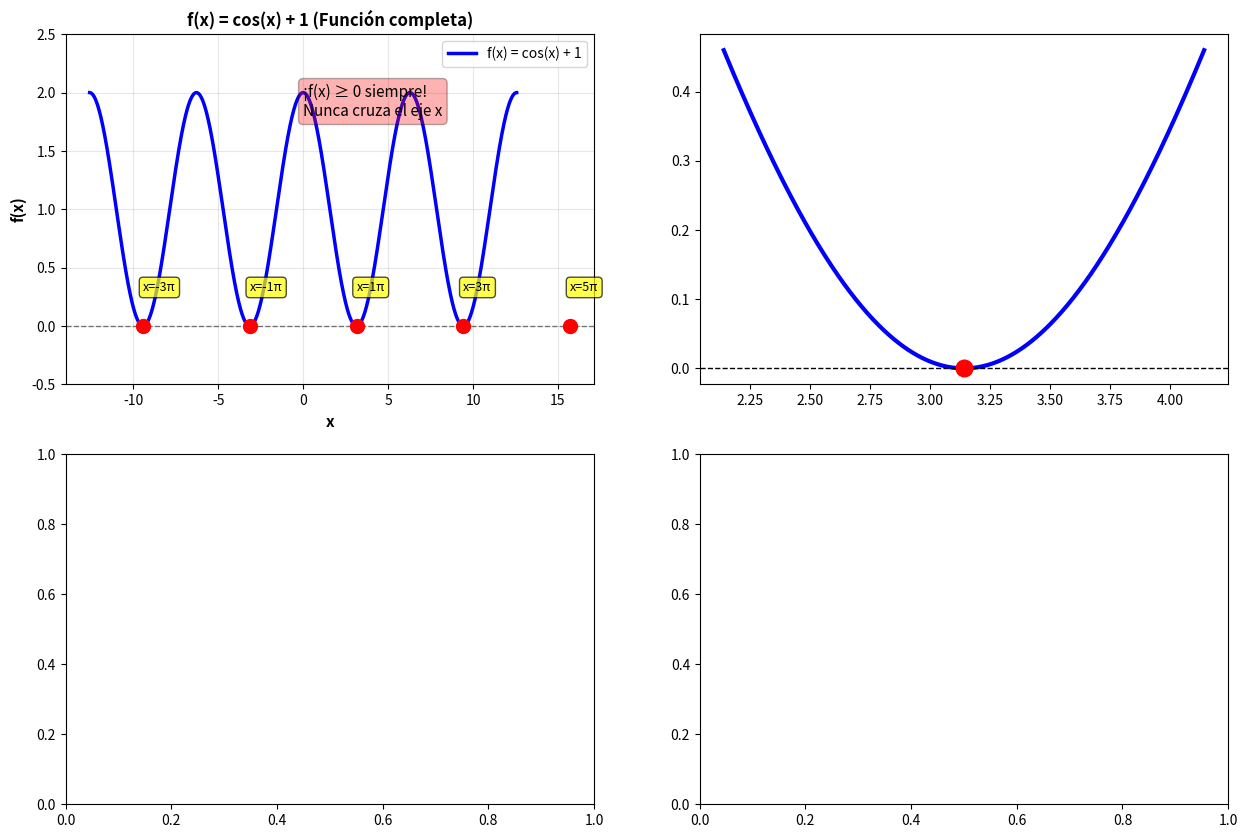

Here is the Python script that generated this plot: (Note: this script raises an exception after producing the figure.)
"""
Exercise 2.62: Can methods find roots of f(x) = cos(x) + 1?

PROBLEMA:
¿Pueden el Método de Bisección, Regula Falsi, o Newton encontrar
las raíces de f(x) = cos(x) + 1?

Explicar por qué sí o por qué no para cada técnica.

ANÁLISIS:
f(x) = cos(x) + 1
f'(x) = -sin(x)

Raíces: cos(x) + 1 = 0 → cos(x) = -1 → x = π + 2πn, n ∈ ℤ
"""

import numpy as np
import matplotlib.pyplot as plt

# ============================================================================
# ANÁLISIS DE LA FUNCIÓN
# ============================================================================

def analyze_function():
    """
    Análisis completo de f(x) = cos(x) + 1
    """
    print("="*100)
    print("EJERCICIO 2.62: ¿PUEDEN LOS MÉTODOS ENCONTRAR RAÍCES DE f(x) = cos(x) + 1?")
    print("="*100)
    
    print("\n" + "="*100)
    print("ANÁLISIS DE LA FUNCIÓN")
    print("="*100)
    
    print("""
FUNCIÓN: f(x) = cos(x) + 1

DERIVADA: f'(x) = -sin(x)

RAÍCES:
    cos(x) + 1 = 0
    cos(x) = -1
    x = π + 2πn, donde n ∈ ℤ (enteros)

RAÍCES ESPECÍFICAS:
    x = ..., -3π, -π, π, 3π, 5π, ...
    x ≈ ..., -9.42, -3.14, 3.14, 9.42, 15.71, ...

PROPIEDADES IMPORTANTES:
    1. f(x) ≥ 0 para todo x (¡NUNCA ES NEGATIVA!)
       Rango: [0, 2]
    
    2. f(x) = 0 SOLAMENTE en las raíces
       f(x) > 0 en todos los demás puntos
    
    3. f(x) toca el eje x pero NO lo cruza
       La función es tangente al eje x en las raíces
    
    4. f'(x) = -sin(x) = 0 en las raíces
       ¡La derivada es cero en las raíces!
    """)


def visualize_function():
    """
    Visualización de la función
    """
    print("\n" + "="*100)
    print("VISUALIZACIÓN DE f(x) = cos(x) + 1")
    print("="*100)
    
    x = np.linspace(-4*np.pi, 4*np.pi, 2000)
    f = np.cos(x) + 1
    df = -np.sin(x)
    
    # Raíces exactas
    roots = [np.pi * (2*n + 1) for n in range(-2, 3)]
    
    fig, axes = plt.subplots(2, 2, figsize=(15, 10))
    
    # Gráfica 1: Función completa
    ax1 = axes[0, 0]
    ax1.plot(x, f, 'b-', linewidth=2.5, label='f(x) = cos(x) + 1')
    ax1.axhline(y=0, color='k', linestyle='--', linewidth=1, alpha=0.5)
    
    for root in roots:
        ax1.plot(root, 0, 'ro', markersize=10)
        ax1.annotate(f'x={root/np.pi:.0f}π', xy=(root, 0), 
                    xytext=(root, 0.3), fontsize=9,
                    bbox=dict(boxstyle='round', facecolor='yellow', alpha=0.7))
    
    ax1.grid(True, alpha=0.3)
    ax1.set_xlabel('x', fontsize=11, fontweight='bold')
    ax1.set_ylabel('f(x)', fontsize=11, fontweight='bold')
    ax1.set_title('f(x) = cos(x) + 1 (Función completa)', fontsize=12, fontweight='bold')
    ax1.legend(fontsize=10)
    ax1.set_ylim([-0.5, 2.5])
    
    # Añadir texto importante
    ax1.text(0, 1.8, '¡f(x) ≥ 0 siempre!\nNunca cruza el eje x', 
            fontsize=11, bbox=dict(boxstyle='round', facecolor='red', alpha=0.3))
    
    # Gráfica 2: Zoom cerca de una raíz
    ax2 = axes[0, 1]
    x_zoom = np.linspace(np.pi - 1, np.pi + 1, 500)
    f_zoom = np.cos(x_zoom) + 1
    
    ax2.plot(x_zoom, f_zoom, 'b-', linewidth=3, label='f(x)')
    ax2.axhline(y=0, color='k', linestyle='--', linewidth=1)
    ax2.plot(np.pi, 0, 'ro', markersize=12, label=f'Raíz en x=π')
    
    # Tangente en la raíz
    tangent_x = np.linspace(np.pi - 0.5, np.pi + 0.5, 100)
    tangent_y = 0  # f'(π) = 0, tangente horizontal
    ax2.plot(tangent_x, tangent_y, 'g--', linewidth=2, label='Tangente (horizontal)')
    
    ax2.grid(True, alpha=0.3)
    ax2.set_xlabel('x', fontsize=11, fontweight='bold')
    ax2.set_ylabel('f(x)', fontsize=11, fontweight='bold')
    ax2.set_title('Zoom cerca de x = π', fontsize=12, fontweight='bold')
    ax2.legend(fontsize=10)
    ax2.set_ylim([-0.1, 0.5])
    
    ax2.text(np.pi + 0.3, 0.3, 'f(x) toca pero\nNO cruza eje x', 
            fontsize=10, bbox=dict(boxstyle='round', facecolor='yellow', alpha=0.7))
    
    # Gráfica 3: Derivada
    ax3 = axes[1, 0]
    ax3.plot(x, df, 'g-', linewidth=2.5, label="f'(x) = -sin(x)")
    ax3.axhline(y=0, color='k', linestyle='--', linewidth=1, alpha=0.5)
    
    for root in roots:
        ax3.plot(root, 0, 'ro', markersize=10)
    
    ax3.grid(True, alpha=0.3)
    ax3.set_xlabel('x', fontsize=11, fontweight='bold')
    ax3.set_ylabel("f'(x)", fontsize=11, fontweight='bold')
    ax3.set_title("Derivada f'(x) = -sin(x)", fontsize=12, fontweight='bold')
    ax3.legend(fontsize=10)
    
    ax3.text(0, 0.7, "f'(x) = 0 en las raíces!\n¡Tangente horizontal!", 
            fontsize=11, bbox=dict(boxstyle='round', facecolor='orange', alpha=0.5))
    
    # Gráfica 4: Signos de f(x)
    ax4 = axes[1, 1]
    ax4.fill_between(x, 0, f, where=(f >= 0), color='blue', alpha=0.3, label='f(x) > 0')
    ax4.plot(x, f, 'b-', linewidth=2)
    ax4.axhline(y=0, color='k', linewidth=2)
    
    for root in roots:
        ax4.plot(root, 0, 'ro', markersize=10)
    
    ax4.grid(True, alpha=0.3)
    ax4.set_xlabel('x', fontsize=11, fontweight='bold')
    ax4.set_ylabel('f(x)', fontsize=11, fontweight='bold')
    ax4.set_title('Análisis de Signos', fontsize=12, fontweight='bold')
    ax4.legend(fontsize=10)
    ax4.set_ylim([-0.5, 2.5])
    
    ax4.text(0, 1.8, '¡TODA la función\nestá ARRIBA del eje x!', 
            fontsize=11, fontweight='bold',
            bbox=dict(boxstyle='round', facecolor='red', alpha=0.5))
    
    plt.tight_layout()
    plt.savefig('exercise_2_62_function.png', dpi=150, bbox_inches='tight')
    plt.show()


# ============================================================================
# ANÁLISIS MÉTODO POR MÉTODO
# ============================================================================

def analyze_bisection():
    """
    ¿Puede Bisección encontrar raíces?
    """
    print("\n" + "="*100)
    print("MÉTODO 1: BISECCIÓN")
    print("="*100)
    
    print("""
REQUISITO DEL MÉTODO DE BISECCIÓN:
    Necesita un intervalo [a, b] donde f(a) · f(b) < 0
    Es decir, f(a) y f(b) deben tener SIGNOS OPUESTOS

ANÁLISIS PARA f(x) = cos(x) + 1:

    f(x) = cos(x) + 1 ≥ 0 para TODO x
    
    • Rango de f(x): [0, 2]
    • f(x) nunca es negativa
    • NO EXISTE ningún intervalo [a, b] donde f(a) · f(b) < 0

DEMOSTRACIÓN:
    Para cualquier a y b:
    - f(a) ≥ 0
    - f(b) ≥ 0
    - Por lo tanto: f(a) · f(b) ≥ 0
    
    ¡NUNCA se cumple f(a) · f(b) < 0!

CONCLUSIÓN:
    ❌ BISECCIÓN NO PUEDE USARSE
    
    Razón: La función nunca cambia de signo. No cruza el eje x,
           solo lo toca tangencialmente en las raíces.

NOTA IMPORTANTE:
    Aunque las raíces existen matemáticamente (donde f(x) = 0),
    el método de bisección requiere que la función CRUCE el eje x,
    no solo que lo toque.
    """)


def analyze_regula_falsi():
    """
    ¿Puede Regula Falsi encontrar raíces?
    """
    print("\n" + "="*100)
    print("MÉTODO 2: REGULA FALSI (FALSA POSICIÓN)")
    print("="*100)
    
    print("""
REQUISITO DEL MÉTODO DE REGULA FALSI:
    Igual que Bisección: necesita un intervalo [a, b] donde f(a) · f(b) < 0

ANÁLISIS PARA f(x) = cos(x) + 1:

    Regula Falsi usa interpolación lineal, pero TAMBIÉN requiere
    que f(a) y f(b) tengan signos opuestos.
    
    Por la misma razón que Bisección:
    • f(x) ≥ 0 siempre
    • NO hay cambio de signo
    • NO existe intervalo válido

CONCLUSIÓN:
    ❌ REGULA FALSI NO PUEDE USARSE
    
    Razón: Misma que Bisección. Requiere que f(a) · f(b) < 0,
           lo cual es imposible para esta función.

DIFERENCIA CON BISECCIÓN:
    Aunque Regula Falsi es "más inteligente" (usa pendientes),
    tiene el MISMO requisito fundamental: cambio de signo.
    """)


def analyze_newton():
    """
    ¿Puede Newton encontrar raíces?
    """
    print("\n" + "="*100)
    print("MÉTODO 3: NEWTON-RAPHSON")
    print("="*100)
    
    print("""
REQUISITO DEL MÉTODO DE NEWTON:
    xₙ₊₁ = xₙ - f(xₙ)/f'(xₙ)
    
    Necesita:
    1. Una aproximación inicial x₀
    2. Que f'(xₙ) ≠ 0

ANÁLISIS PARA f(x) = cos(x) + 1:

    f(x) = cos(x) + 1
    f'(x) = -sin(x)
    
    PROBLEMA EN LAS RAÍCES:
    Las raíces están en x = π + 2πn
    
    En las raíces:
    • f(π) = cos(π) + 1 = -1 + 1 = 0 ✓
    • f'(π) = -sin(π) = 0 ✗
    
    ¡LA DERIVADA ES CERO EN LAS RAÍCES!

¿QUÉ SUCEDE CON NEWTON?

    Caso 1: x₀ cerca pero no exactamente en la raíz
    -------
    Si x₀ está cerca de π pero no en π:
    • f(x₀) ≈ 0 (muy pequeño)
    • f'(x₀) ≈ 0 (muy pequeño)
    • x₁ = x₀ - f(x₀)/f'(x₀) → división de números pequeños
    
    Resultado: INESTABILIDAD NUMÉRICA
    El método puede:
    - Diverger
    - Dar saltos enormes
    - Converger muy lentamente
    - Fallar completamente

    Caso 2: x₀ exactamente en la raíz
    -------
    • f(π) = 0
    • f'(π) = 0
    • x₁ = π - 0/0 → ¡INDETERMINADO!
    
    Resultado: DIVISIÓN POR CERO

CONCLUSIÓN:
    ⚠️ NEWTON PUEDE FALLAR o ser MUY INESTABLE
    
    Razones:
    1. f'(x) = 0 en las raíces (tangente horizontal)
    2. Raíces de multiplicidad 2 (la función "toca" pero no cruza)
    3. División por cero o números muy pequeños
    4. Convergencia extremadamente lenta si converge

NOTA TEÓRICA:
    Las raíces donde f(x) = f'(x) = 0 se llaman "raíces múltiples"
    o "raíces de orden superior". Newton converge linealmente (lento)
    en lugar de cuadráticamente (rápido) para estas raíces.
    """)


def demonstrate_newton_failure():
    """
    Demostración práctica de por qué Newton falla
    """
    print("\n" + "="*100)
    print("DEMOSTRACIÓN: INTENTANDO NEWTON EN f(x) = cos(x) + 1")
    print("="*100)
    
    f = lambda x: np.cos(x) + 1
    df = lambda x: -np.sin(x)
    
    # Intentar desde diferentes x₀
    initial_guesses = [2.5, 3.0, 3.14, 3.5, 4.0]
    
    print("\nIntentando Newton desde diferentes aproximaciones iniciales:\n")
    print(f"{'x₀':<10} {'Resultado':<30} {'Comentario':<50}")
    print("-"*100)
    
    fig, axes = plt.subplots(2, 3, figsize=(16, 10))
    axes = axes.flatten()
    
    for idx, x0 in enumerate(initial_guesses):
        history = [x0]
        xn = x0
        
        converged = False
        diverged = False
        
        for n in range(20):
            fn = f(xn)
            dfn = df(xn)
            
            if abs(dfn) < 1e-10:
                print(f"{x0:<10.3f} {'FALLA':<30} {'Derivada ≈ 0, división por cero':<50}")
                diverged = True
                break
            
            xn_new = xn - fn / dfn
            history.append(xn_new)
            
            # Verificar si diverge
            if abs(xn_new - xn) > 100:
                print(f"{x0:<10.3f} {'DIVERGE':<30} {'Saltos enormes, inestable':<50}")
                diverged = True
                break
            
            if abs(fn) < 1e-8:
                print(f"{x0:<10.3f} {f'Converge en {n+1} iters':<30} {f'Raíz ≈ {xn_new:.6f}':<50}")
                converged = True
                break
            
            xn = xn_new
        
        if not converged and not diverged:
            print(f"{x0:<10.3f} {'Convergencia LENTA':<30} {'20 iteraciones, aún no converge':<50}")
        
        # Graficar
        if idx < 6:
            ax = axes[idx]
            x_plot = np.linspace(x0 - 2, x0 + 2, 1000)
            y_plot = f(x_plot)
            
            ax.plot(x_plot, y_plot, 'b-', linewidth=2)
            ax.axhline(y=0, color='k', linestyle='--', linewidth=1)
            ax.axvline(x=np.pi, color='r', linestyle='--', linewidth=1, alpha=0.5)
            
            # Mostrar trayectoria
            if len(history) <= 20:
                for i, xi in enumerate(history[:10]):
                    ax.plot(xi, f(xi), 'go' if i == 0 else 'yo', markersize=8)
                    if i < len(history) - 1:
                        # Tangente
                        xi_next = history[i+1]
                        ax.plot([xi, xi_next], [f(xi), 0], 'g--', alpha=0.5, linewidth=1)
            
            ax.grid(True, alpha=0.3)
            ax.set_xlabel('x', fontsize=10, fontweight='bold')
            ax.set_ylabel('f(x)', fontsize=10, fontweight='bold')
            ax.set_title(f'x₀ = {x0:.2f}', fontsize=11, fontweight='bold')
            ax.set_ylim([-0.5, 2.5])
    
    # Remover subplot extra
    fig.delaxes(axes[-1])
    
    plt.tight_layout()
    plt.savefig('exercise_2_62_newton_attempts.png', dpi=150, bbox_inches='tight')
    plt.show()


# ============================================================================
# RESUMEN Y CONCLUSIONES
# ============================================================================

def final_summary():
    """
    Resumen final del ejercicio
    """
    print("\n" + "="*100)
    print("RESUMEN FINAL")
    print("="*100)
    
    print("""
╔══════════════════════════════════════════════════════════════════════════════╗
║                        FUNCIÓN: f(x) = cos(x) + 1                            ║
║                        RAÍCES: x = π + 2πn (n entero)                        ║
╚══════════════════════════════════════════════════════════════════════════════╝

┌──────────────────────────────────────────────────────────────────────────────┐
│ MÉTODO 1: BISECCIÓN                                                          │
├──────────────────────────────────────────────────────────────────────────────┤
│ ¿PUEDE USARSE?  ❌ NO                                                        │
│                                                                              │
│ RAZÓN:                                                                       │
│   • Requiere f(a) · f(b) < 0 (cambio de signo)                             │
│   • f(x) = cos(x) + 1 ≥ 0 SIEMPRE (nunca negativa)                         │
│   • La función NO cruza el eje x, solo lo toca                             │
│   • Imposible encontrar intervalo con cambio de signo                      │
└──────────────────────────────────────────────────────────────────────────────┘

┌──────────────────────────────────────────────────────────────────────────────┐
│ MÉTODO 2: REGULA FALSI                                                      │
├──────────────────────────────────────────────────────────────────────────────┤
│ ¿PUEDE USARSE?  ❌ NO                                                        │
│                                                                              │
│ RAZÓN:                                                                       │
│   • Mismo requisito que Bisección: f(a) · f(b) < 0                         │
│   • Por la misma razón, NO puede usarse                                    │
│   • Aunque usa interpolación lineal, necesita cambio de signo              │
└──────────────────────────────────────────────────────────────────────────────┘

┌──────────────────────────────────────────────────────────────────────────────┐
│ MÉTODO 3: NEWTON-RAPHSON                                                    │
├──────────────────────────────────────────────────────────────────────────────┤
│ ¿PUEDE USARSE?  ⚠️ MUY PROBLEMÁTICO / INESTABLE                             │
│                                                                              │
│ RAZÓN:                                                                       │
│   • f'(x) = -sin(x) = 0 en TODAS las raíces                                │
│   • Tangente horizontal en las raíces                                      │
│   • División por cero o números muy pequeños                               │
│   • Raíces de multiplicidad 2 (f = f' = 0)                                │
│                                                                              │
│ COMPORTAMIENTO:                                                              │
│   • Puede diverger                                                          │
│   • Puede dar saltos enormes                                               │
│   • Convergencia MUY lenta si converge                                     │
│   • Inestabilidad numérica severa                                          │
└──────────────────────────────────────────────────────────────────────────────┘

╔══════════════════════════════════════════════════════════════════════════════╗
║                          CONCLUSIÓN GENERAL                                  ║
╠══════════════════════════════════════════════════════════════════════════════╣
║                                                                              ║
║  NINGUNO de los tres métodos es apropiado para esta función.                ║
║                                                                              ║
║  El problema fundamental es que f(x) = cos(x) + 1 tiene RAÍCES MÚLTIPLES    ║
║  (de orden 2) donde tanto f(x) = 0 como f'(x) = 0.                         ║
║                                                                              ║
║  Métodos que podrían funcionar mejor:                                       ║
║    • Métodos especializados para raíces múltiples                          ║
║    • Newton modificado: xₙ₊₁ = xₙ - m·f(xₙ)/f'(xₙ) con m=2                ║
║    • Deflación de raíces                                                    ║
║    • Métodos de optimización (minimizar |f(x)|)                            ║
║                                                                              ║
╚══════════════════════════════════════════════════════════════════════════════╝
    """)


# ============================================================================
# LECCIÓN GENERAL
# ============================================================================

def general_lesson():
    """
    Lección general sobre métodos numéricos
    """
    print("\n" + "="*100)
    print("LECCIÓN IMPORTANTE")
    print("="*100)
    
    print("""
LECCIÓN IMPORTANTE DE ESTE EJERCICIO:

1. NO TODOS LOS MÉTODOS FUNCIONAN PARA TODAS LAS FUNCIONES
   Los métodos tienen REQUISITOS específicos que deben cumplirse.

2. ENTENDER LA FUNCIÓN ES CRUCIAL
   Antes de aplicar un método, analiza:
   • ¿Dónde están las raíces?
   • ¿Cómo se comporta la función cerca de las raíces?
   • ¿La función cruza o solo toca el eje x?
   • ¿Qué pasa con las derivadas en las raíces?

3. RAÍCES MÚLTIPLES SON PROBLEMÁTICAS
   Cuando f(x) = f'(x) = 0 en la raíz:
   • Bisección y Regula Falsi fallan (no hay cambio de signo)
   • Newton es inestable o muy lento
   • Se necesitan métodos especiales

4. SIEMPRE VERIFICA LOS REQUISITOS
   • Bisección/Regula Falsi: f(a)·f(b) < 0 ✓
   • Newton: f'(x) ≠ 0 en la raíz ✓
   • Secante: Similar a Newton ✓

5. LA TEORÍA IMPORTA
   Entender la matemática detrás de los métodos te ayuda a
   identificar cuándo funcionarán y cuándo no.
    """)


# ============================================================================
# EJECUCIÓN PRINCIPAL
# ============================================================================

if __name__ == "__main__":
    print("="*100)
    print("EJERCICIO 2.62: ¿PUEDEN LOS MÉTODOS ENCONTRAR RAÍCES DE f(x) = cos(x) + 1?")
    print("="*100)
    
    # Análisis de la función
    analyze_function()
    visualize_function()
    
    # Análisis método por método
    analyze_bisection()
    analyze_regula_falsi()
    analyze_newton()
    
    # Demostración práctica
    demonstrate_newton_failure()
    
    # Resumen
    final_summary()
    
    # Lección general
    general_lesson()
    
    print("\n" + "="*100)
    print("✓ EJERCICIO 2.62 COMPLETADO")
    print("="*100)
